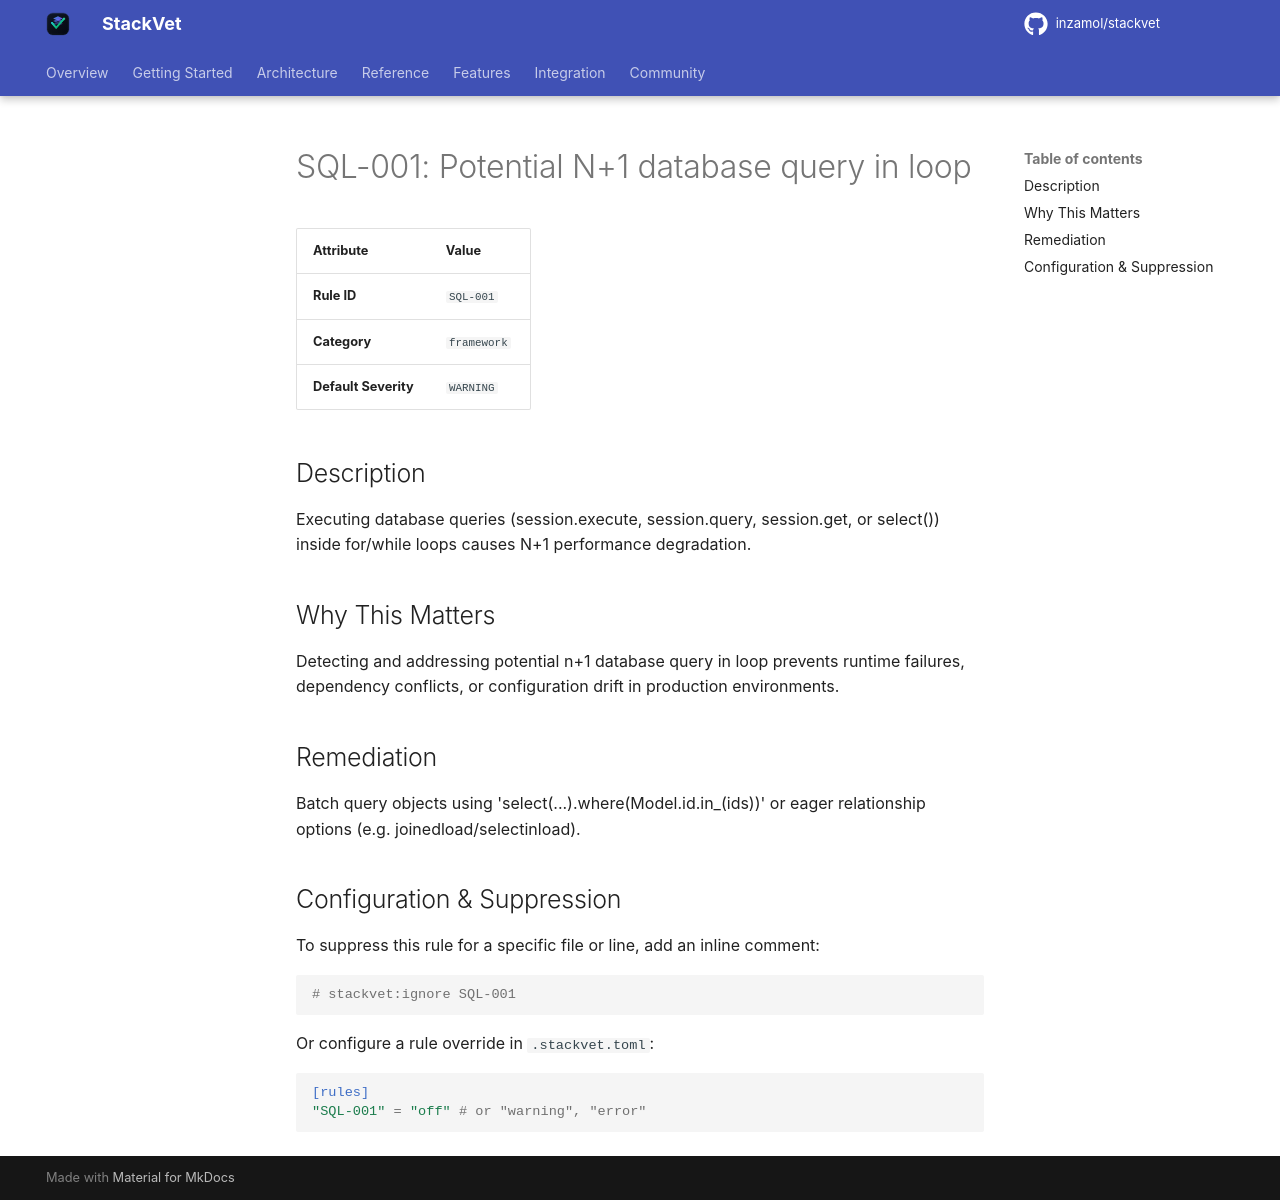

repository: inzamol/stackvet · page: rules/SQL-001/index.html · generator: mkdocs

# SQL-001: Potential N+1 database query in loop

| Attribute | Value |
|-----------|-------|
| **Rule ID** | `SQL-001` |
| **Category** | `framework` |
| **Default Severity** | `WARNING` |

## Description
Executing database queries (session.execute, session.query, session.get, or select()) inside for/while loops causes N+1 performance degradation.

## Why This Matters
Detecting and addressing potential n+1 database query in loop prevents runtime failures, dependency conflicts, or configuration drift in production environments.

## Remediation
Batch query objects using 'select(...).where(Model.id.in_(ids))' or eager relationship options (e.g. joinedload/selectinload).

## Configuration & Suppression
To suppress this rule for a specific file or line, add an inline comment:

```python
# stackvet:ignore SQL-001
```

Or configure a rule override in `.stackvet.toml`:

```toml
[rules]
"SQL-001" = "off" # or "warning", "error"
```
